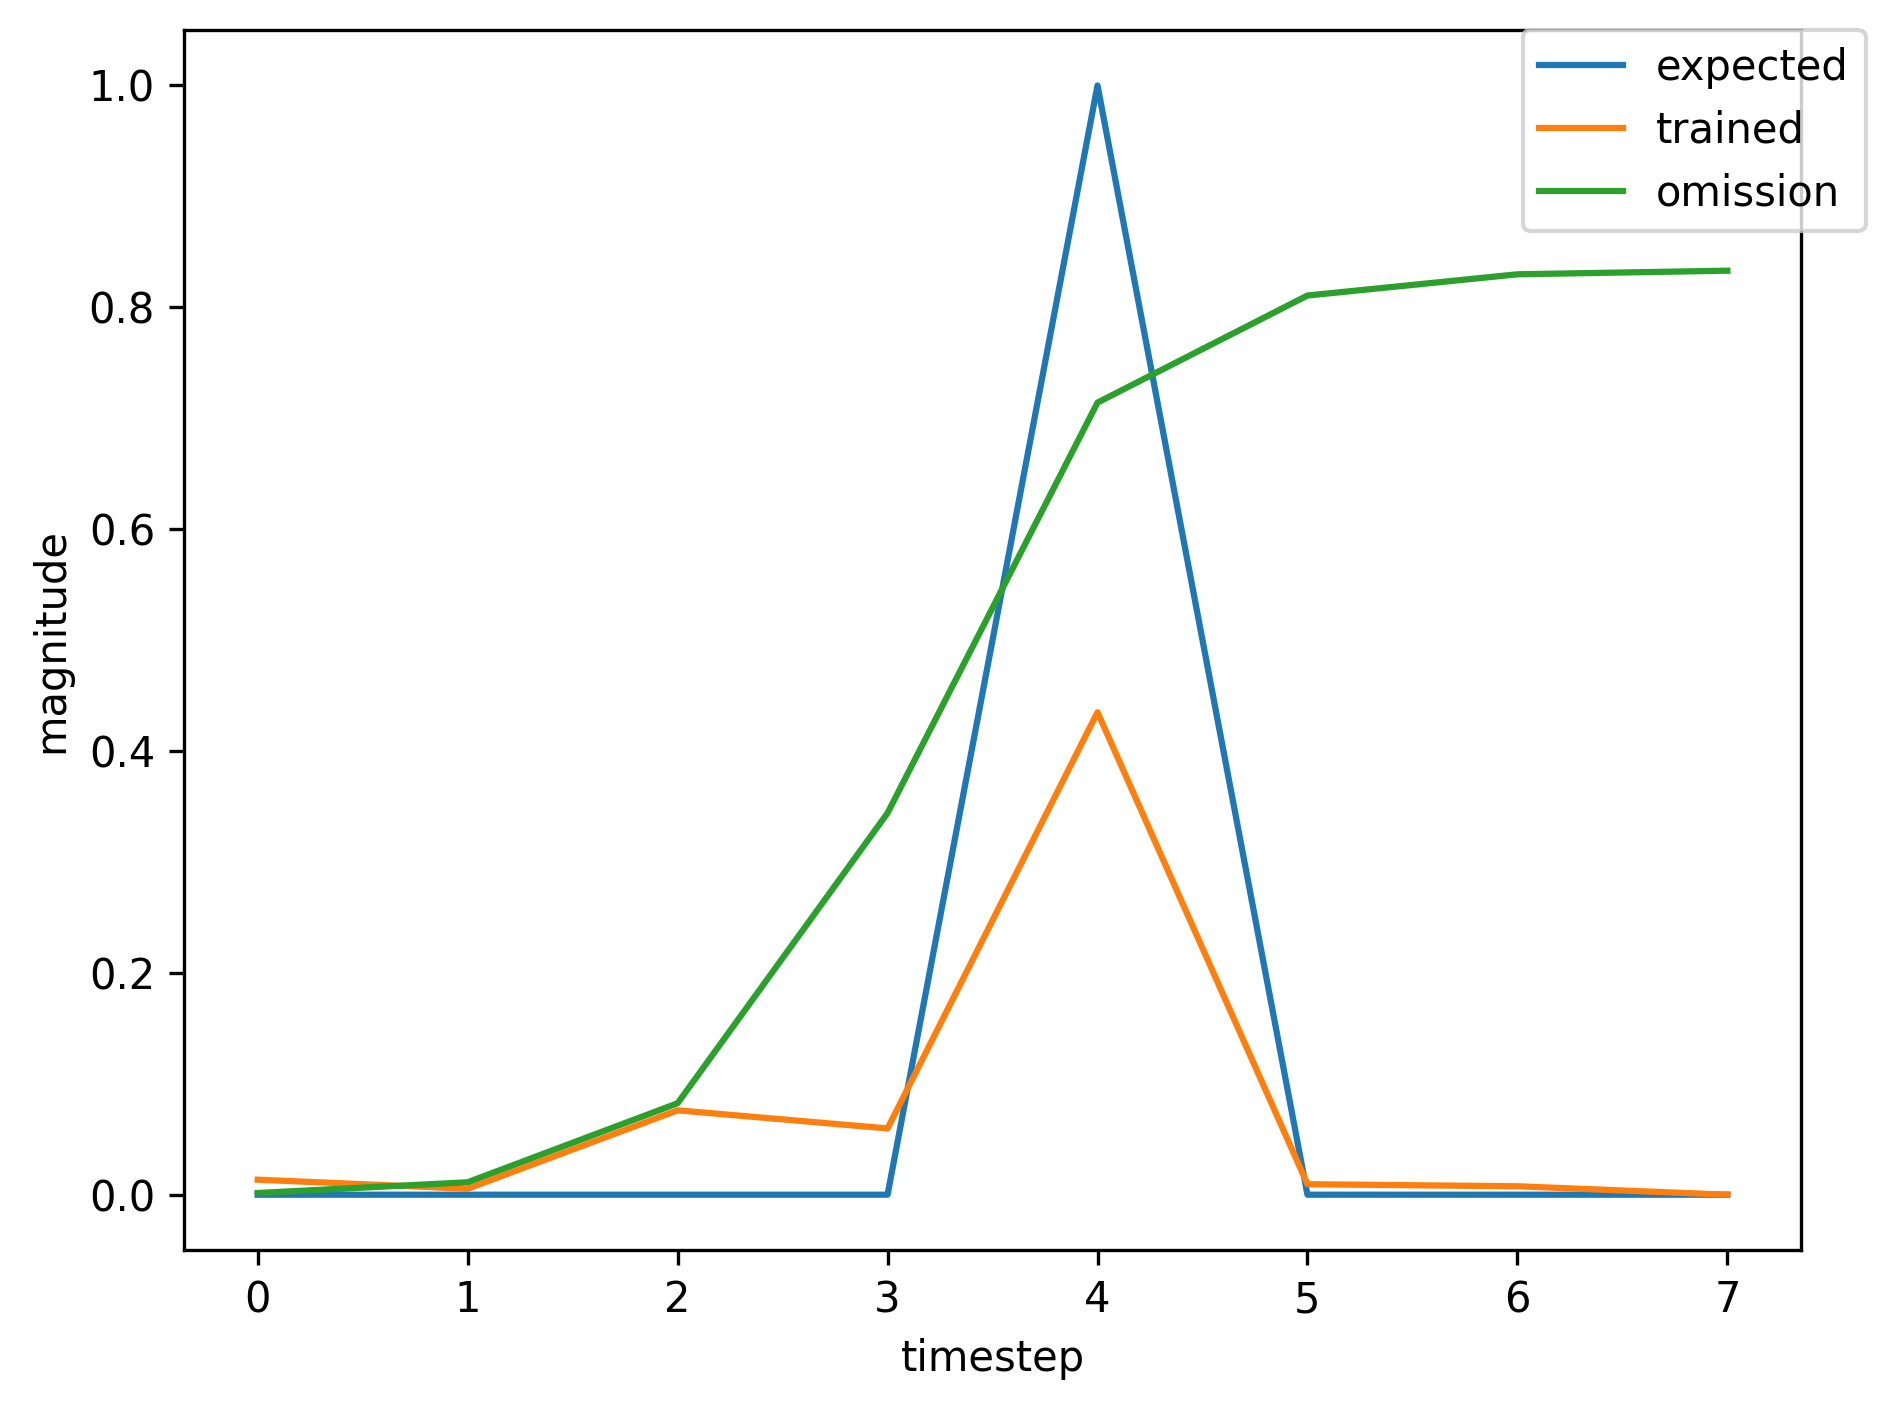

Source data for this figure (header and first rows):
, input, expected_output, network_output
0, 1.0, 0, 0.5592
1, 0.0, 0, 0.8162
2, 0.0, 0, 0.8471
3, 0.0, 0, 0.8378
4, 2.0, 1, 0.8365
5, 0.0, 0, 0.02957
6, 1.0, 0, 0.01511
7, 0.0, 0, 0.006651
8, 0.0, 0, 0.08818
9, 0.0, 0, 0.08118
10, 2.0, 1, 0.4887
11, 0.0, 0, 0.01117
12, 0.0, 0, 0.008517
13, 0.0, 0, 0.001665
14, 1.0, 0, 0.005775
15, 0.0, 0, 0.01225
16, 0.0, 0, 0.2386
17, 0.0, 0, 0.5128
18, 2.0, 1, 0.7721
19, 0.0, 0, 0.02379
20, 0.0, 0, 0.0136
21, 1.0, 0, 0.002766
22, 0.0, 0, 0.01527
23, 0.0, 0, 0.1262
24, 0.0, 0, 0.4381
25, 2.0, 1, 0.7491
26, 0.0, 0, 0.02468
27, 0.0, 0, 0.01324
28, 0.0, 0, 0.002878
29, 1.0, 0, 0.007639
30, 0.0, 0, 0.0193
31, 0.0, 0, 0.2985
32, 0.0, 0, 0.6108
33, 2.0, 1, 0.7941
34, 0.0, 0, 0.0255
35, 1.0, 0, 0.01404
36, 0.0, 0, 0.005753
37, 0.0, 0, 0.07963
38, 0.0, 0, 0.06576
39, 2.0, 1, 0.4518
40, 0.0, 0, 0.009993
41, 1.0, 0, 0.007892
42, 0.0, 0, 0.003089
43, 0.0, 0, 0.05196
44, 0.0, 0, 0.0309
45, 2.0, 1, 0.3216
46, 0.0, 0, 0.006248
47, 0.0, 0, 0.005599
48, 1.0, 0, 0.001266
49, 0.0, 0, 0.01037
50, 0.0, 0, 0.0746
51, 0.0, 0, 0.324
52, 2.0, 1, 0.7048
53, 0.0, 0, 0.02346
54, 0.0, 0, 0.01264
55, 1.0, 0, 0.002791
56, 0.0, 0, 0.01462
57, 0.0, 0, 0.1273
58, 0.0, 0, 0.4332
59, 2.0, 1, 0.7479
... 301 more rows
